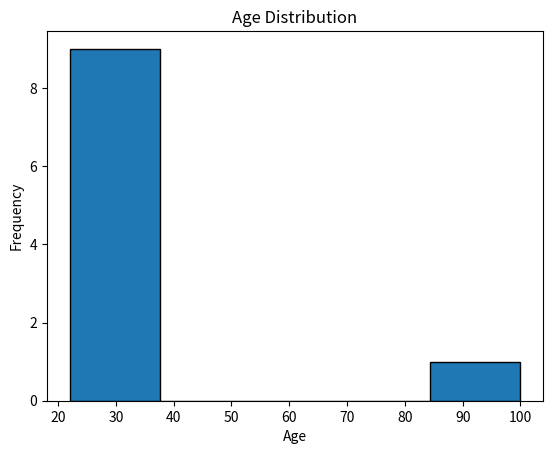
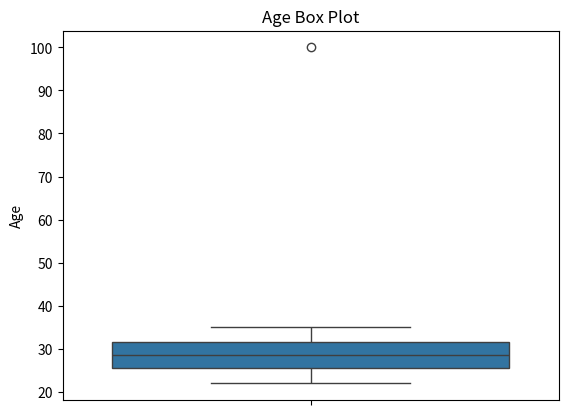
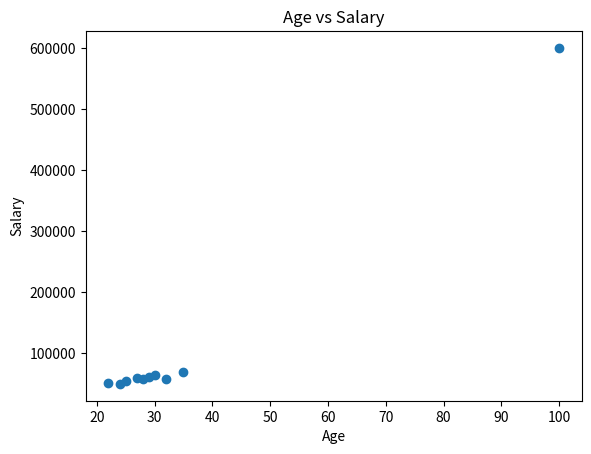
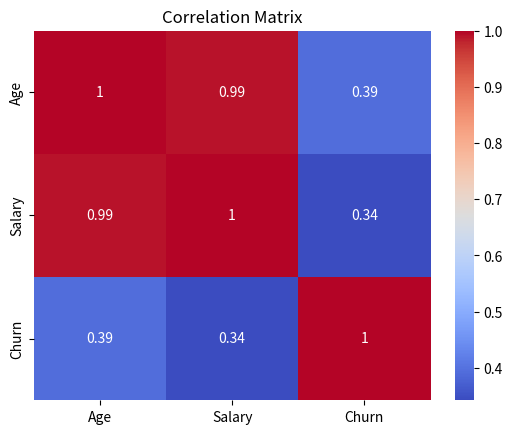

Write the Python code that produced these figures, in order.
import pandas as pd
import numpy as np
import matplotlib.pyplot as plt
import seaborn as sns
from scipy.stats import zscore

data = {
    'Age': [24, 27, 22, 32, 29, 25, 100, 30, 35, 28],
    'Salary': [50000, 60000, 52000, 58000, 62000, 55000, 600000, 65000, 70000, 58000],
    'Churn': [0, 1, 0, 1, 0, 1, 1, 0, 1, 0]
}

df = pd.DataFrame(data)

print("First Five Records:")
print(df.head())

print("\nDescriptive Statistics:")
print(df.describe())

print("\nMean:", df['Age'].mean())
print("Median:", df['Age'].median())
print("Mode:", df['Age'].mode()[0])
print("Standard Deviation:", df['Age'].std())
print("Variance:", df['Age'].var())
print("Minimum:", df['Age'].min())
print("Maximum:", df['Age'].max())

print("\nMissing Values:")
print(df.isnull().sum())

df = df.fillna(df.mean(numeric_only=True))

plt.hist(df['Age'], bins=5, edgecolor='black')
plt.title("Age Distribution")
plt.xlabel("Age")
plt.ylabel("Frequency")
plt.show()

sns.boxplot(y=df['Age'])
plt.title("Age Box Plot")
plt.show()

plt.scatter(df['Age'], df['Salary'])
plt.title("Age vs Salary")
plt.xlabel("Age")
plt.ylabel("Salary")
plt.show()

sns.heatmap(df.corr(), annot=True, cmap='coolwarm')
plt.title("Correlation Matrix")
plt.show()

df['Age_Zscore'] = zscore(df['Age'])
df['Salary_Zscore'] = zscore(df['Salary'])

print("\nOutliers:")
print(df[(df['Age_Zscore'].abs() > 2) | (df['Salary_Zscore'].abs() > 2)])

df['Age'] = df['Age'].clip(
    upper=df['Age'].mean() + 3 * df['Age'].std()
)
df['Salary'] = df['Salary'].clip(
    upper=df['Salary'].mean() + 3 * df['Salary'].std()
)

df.to_csv("cleaned_customer_data.csv", index=False)

print("\nFinal Cleaned Dataset:")
print(df)
